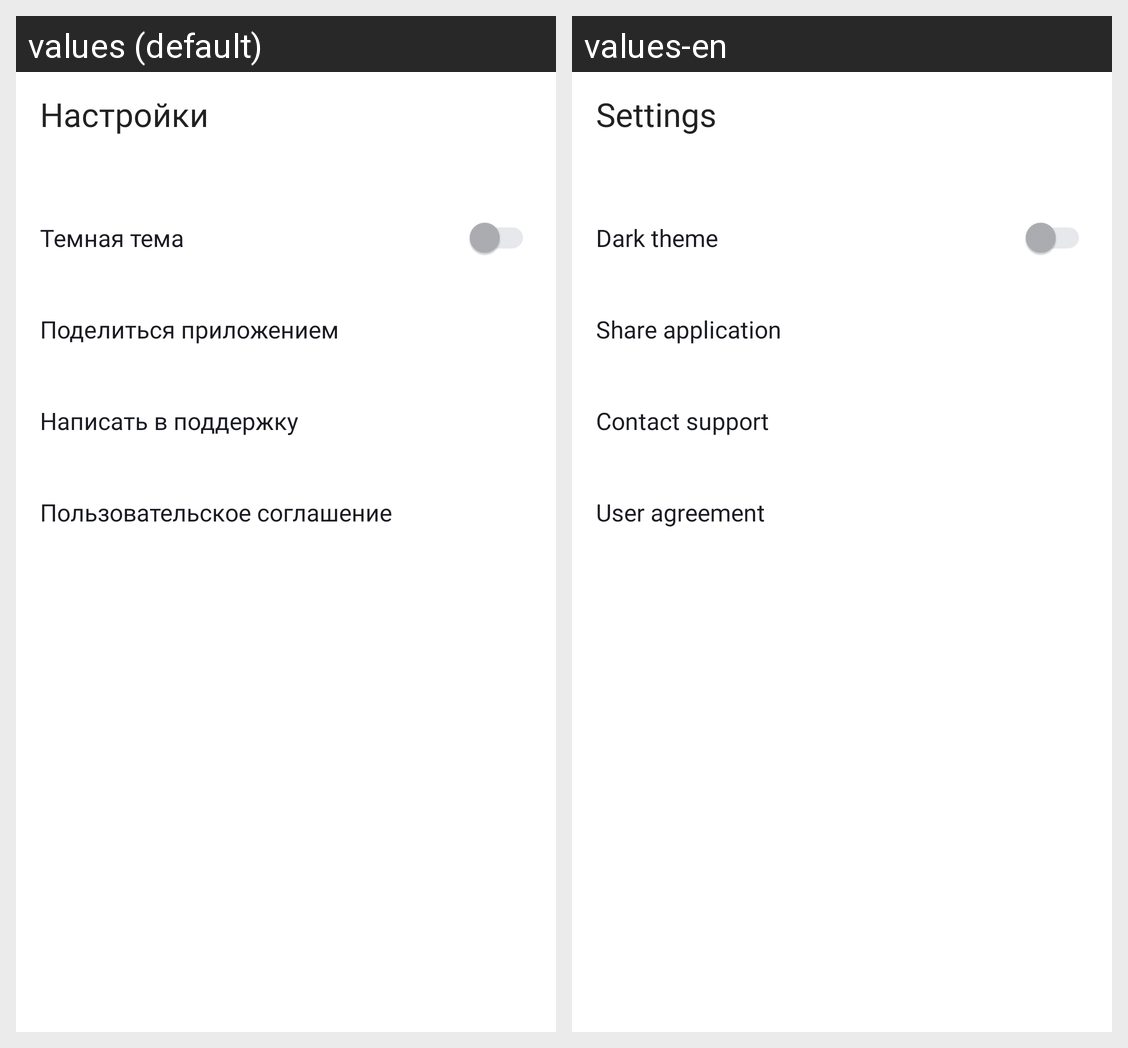

The Android screen above is rendered under two locales of the same app. Produce the string resources it draws, with the default and per-locale values.
Android screen res/layout/fragment_settings.xml rendered under 2 locales, left to right: values (default), values-en. Device: Nexus 5 (rendered at 1080×1920; each locale shown at half size, 540×960, under a caption strip naming it); theme Base.Theme.PlaylistMaker.
Strings drawn on this screen, with the default value and each locale's value (text and hints the layout hard-codes, and strings that could not be matched under every locale, appear in the picture but are not listed):

settings_title
  values: Настройки
  values-en: Settings

dark_theme
  values: Темная тема
  values-en: Dark theme

share
  values: Поделиться приложением
  values-en: Share application

support
  values: Написать в поддержку
  values-en: Contact support

user_agreement
  values: Пользовательское соглашение
  values-en: User agreement
